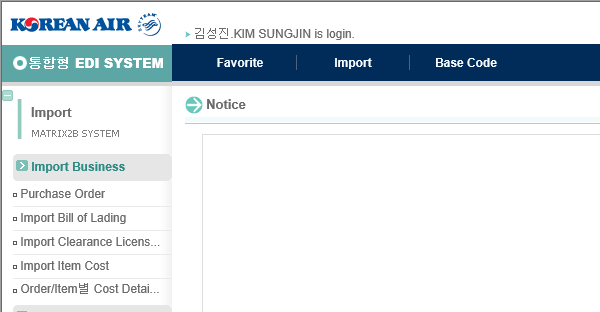
Task: M2B Mapping 처리
Workflow: 6. Confirm Processing

Step 1 [try]: M2B통관 사이트 메뉴 이동 Attach Browser in window '*Korean Air eTrade System*'

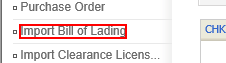
Step 2 [try]: click on the element 'Import Bill of Lading*'

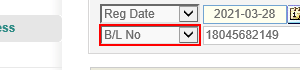
Step 3: select "B/L No" in the drop-down 'KEYWORD_ITEM'

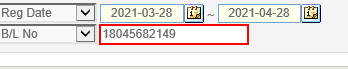
Step 4: B/L No 입력 Set Text on the text box 'KEYWORD_KEYWORD'

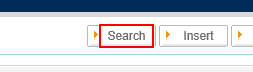
Step 5: click on the table cell

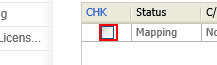
Step 6 [try]: click on the element

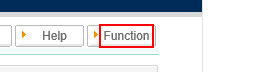
Step 7: click on the table cell

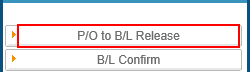
Step 8: click on the cell 'B/L Confirm' in window '*.......................*' (iexplore.exe)

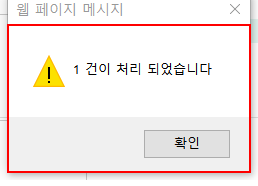
Step 9: find the dialog '웹 페이지 메시지' in window '웹 페이지 메시지' (iexplore.exe)

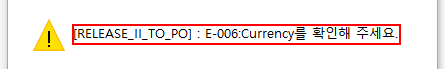
Step 10: get-text from the text in window '웹 페이지 메시지' (iexplore.exe)

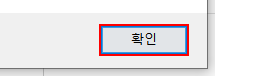
Step 11: click in window '웹 페이지 메시지' (iexplore.exe)